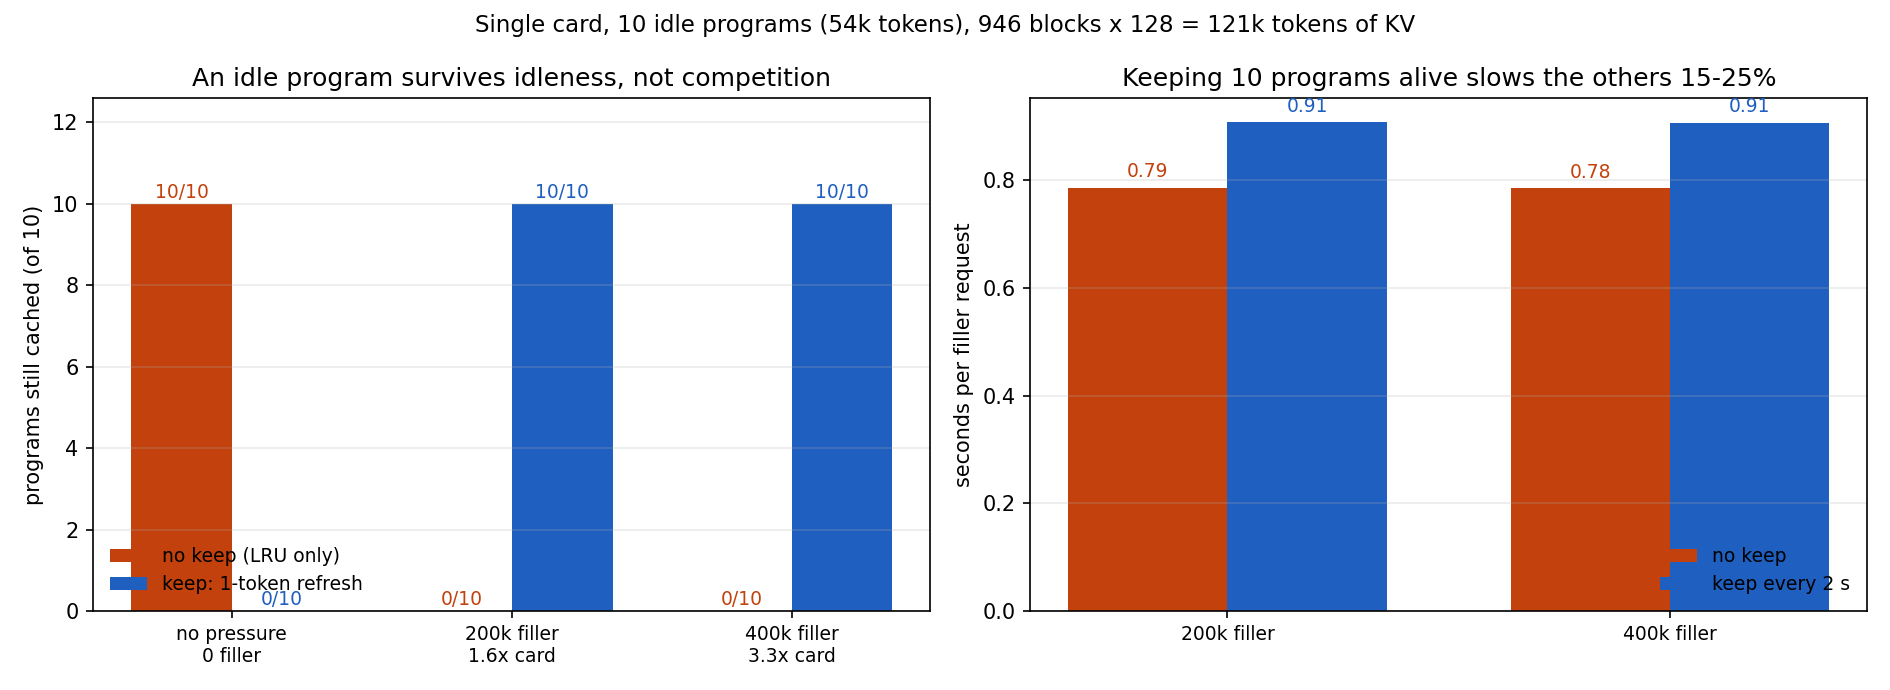

The data file committed next to this chart (first rows):
label, pressure_tokens, gap_s, keep_every_s, hit_median, survivors, residents, keep_calls, keep_compute_tokens, pressure_s, filler_requests
c1-nopressure-gap30, 0, 30, 0, 0.9929, 10, 10, 0, 0, 0, 0
c2-pressure-gap2, 200000, 2, 0, 0.0, 0, 10, 0, 0, 52.0, 66
c3-pressure-gap30, 200000, 30, 0, 0.0, 0, 10, 0, 0, 51.9, 66
c4-pressure-gap30-keep2, 200000, 30, 2, 0.9929, 10, 10, 80, , 64.2, 66
c5-pressure400-nokeep, 400000, 30, 0, 0.0, 0, 10, 0, 0, 104.4, 133
c6-pressure400-keep2, 400000, 30, 2, 0.9929, 10, 10, 86, 985462, 120.5, 133
c7-pressure400-keep5, 400000, 30, 5, 0.9929, 10, 10, 66, 882268, 122.2, 133
c8-pressure200-keep2, 200000, 30, 2, 0.9929, 10, 10, 69, 505806, 59.9, 66
c9-pressure200-keep5, 200000, 30, 5, 0.9929, 10, 10, 50, 473896, 59.9, 66
c10-pressure250-keep1, 250000, 30, 1, 0.9929, 10, 10, 99, 615140, 81.3, 83
c11-nopressure-keep2, 0, 30, 2, 0.9938, 10, 10, 59, 2252, 0, 0
